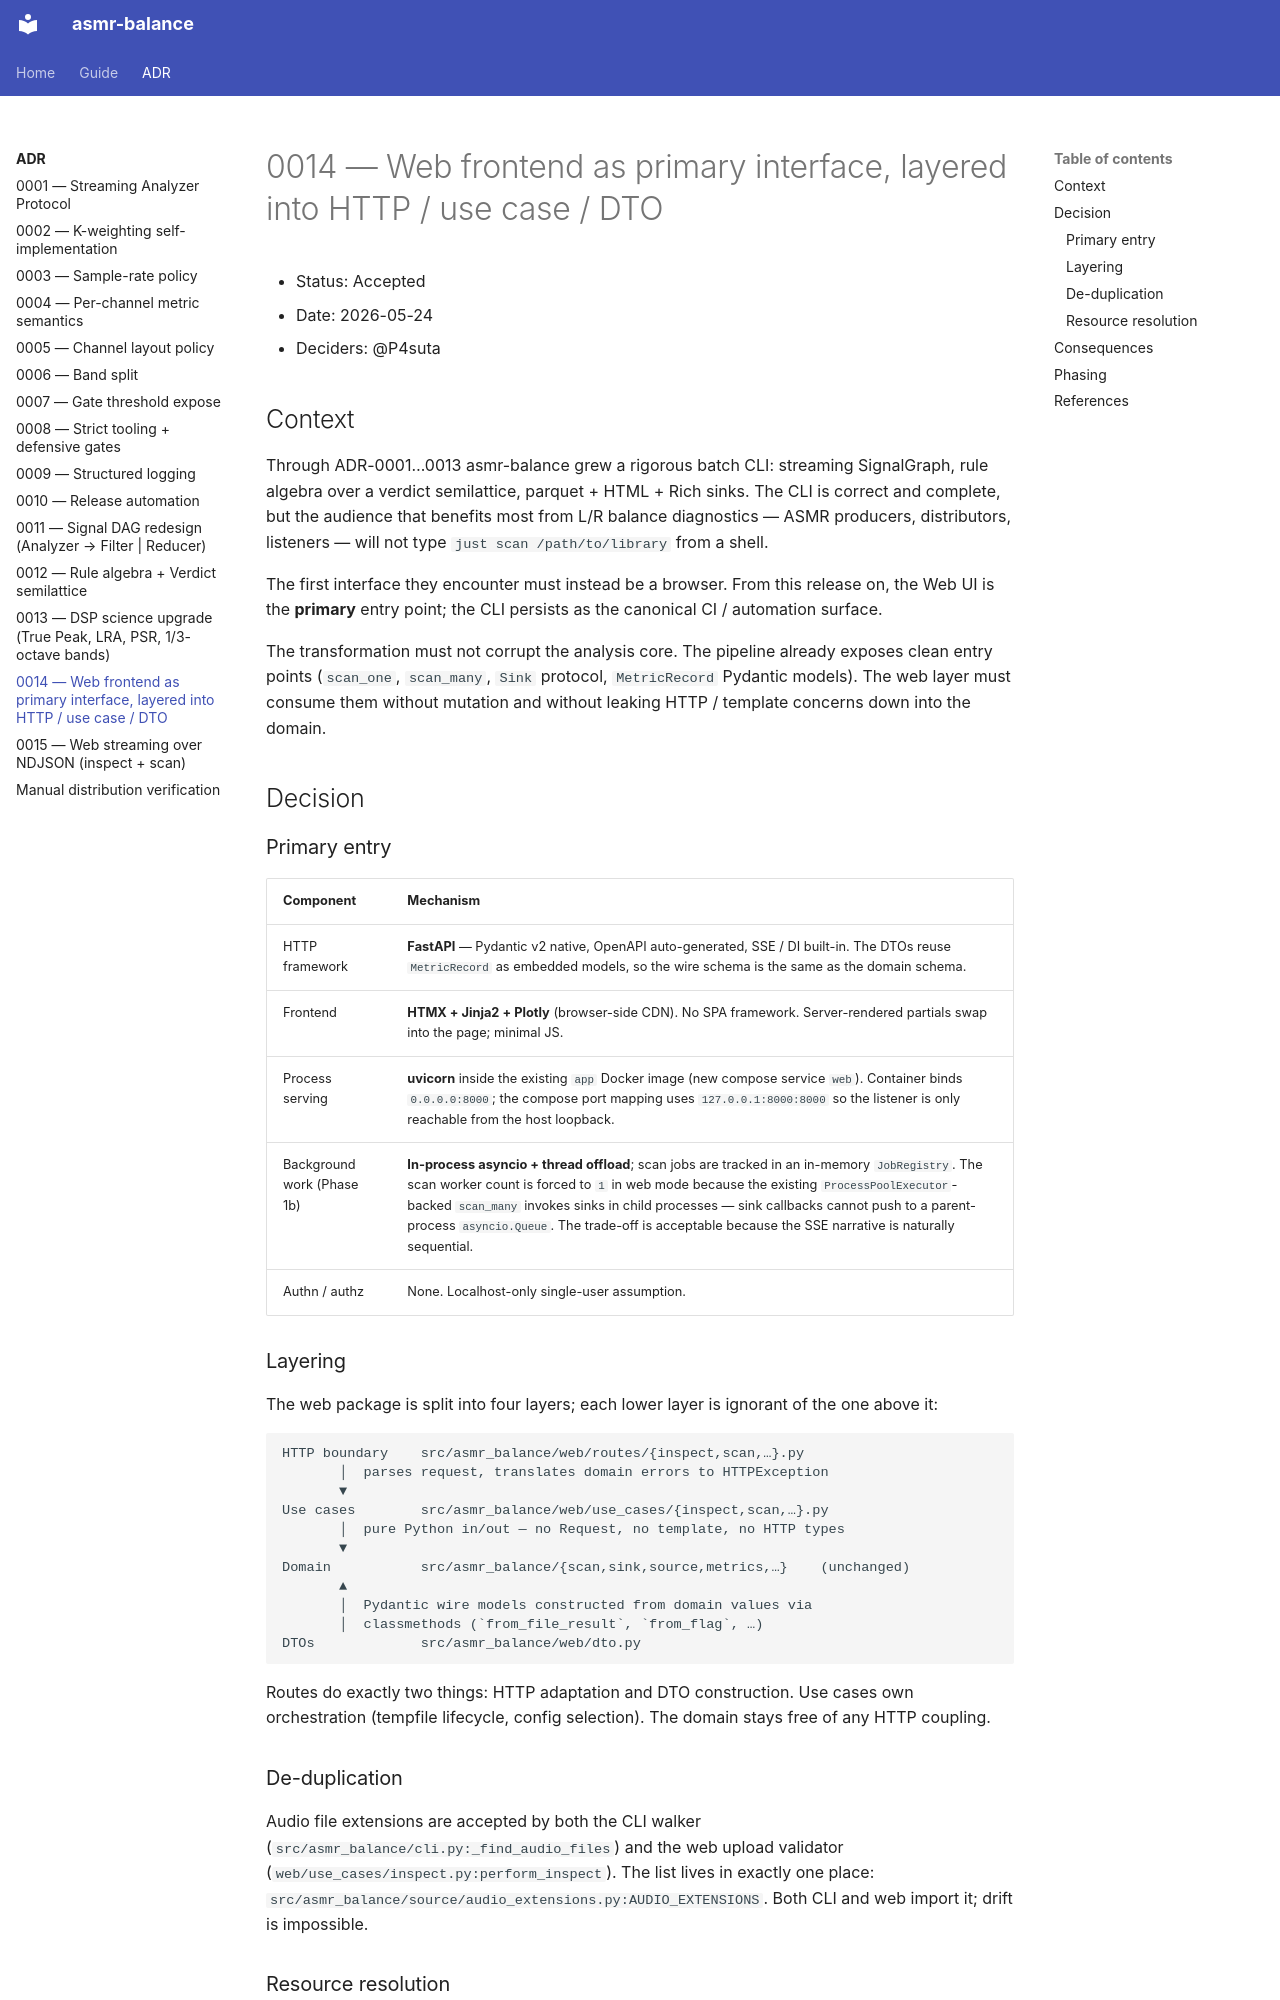

repository: P4suta/asmr-balance · page: adr/0014-web-frontend-layering/index.html · generator: mkdocs

# 0014 — Web frontend as primary interface, layered into HTTP / use case / DTO

- Status: Accepted
- Date: 2026-05-24
- Deciders: @P4suta

## Context

Through ADR-0001…0013 asmr-balance grew a rigorous batch CLI: streaming
SignalGraph, rule algebra over a verdict semilattice, parquet + HTML + Rich
sinks. The CLI is correct and complete, but the audience that benefits most
from L/R balance diagnostics — ASMR producers, distributors, listeners —
will not type `just scan /path/to/library` from a shell.

The first interface they encounter must instead be a browser. From this
release on, the Web UI is the **primary** entry point; the CLI persists as
the canonical CI / automation surface.

The transformation must not corrupt the analysis core. The pipeline already
exposes clean entry points (`scan_one`, `scan_many`, `Sink` protocol,
`MetricRecord` Pydantic models). The web layer must consume them without
mutation and without leaking HTTP / template concerns down into the domain.

## Decision

### Primary entry

| Component | Mechanism |
| --- | --- |
| HTTP framework | **FastAPI** — Pydantic v2 native, OpenAPI auto-generated, SSE / DI built-in. The DTOs reuse `MetricRecord` as embedded models, so the wire schema is the same as the domain schema. |
| Frontend | **HTMX + Jinja2 + Plotly** (browser-side CDN). No SPA framework. Server-rendered partials swap into the page; minimal JS. |
| Process serving | **uvicorn** inside the existing `app` Docker image (new compose service `web`). Container binds `0.0.0.0:8000`; the compose port mapping uses `127.0.0.1:8000:8000` so the listener is only reachable from the host loopback. |
| Background work (Phase 1b) | **In-process asyncio + thread offload**; scan jobs are tracked in an in-memory `JobRegistry`. The scan worker count is forced to `1` in web mode because the existing `ProcessPoolExecutor`-backed `scan_many` invokes sinks in child processes — sink callbacks cannot push to a parent-process `asyncio.Queue`. The trade-off is acceptable because the SSE narrative is naturally sequential. |
| Authn / authz | None. Localhost-only single-user assumption. |

### Layering

The web package is split into four layers; each lower layer is ignorant of
the one above it:

```
HTTP boundary    src/asmr_balance/web/routes/{inspect,scan,…}.py
       │  parses request, translates domain errors to HTTPException
       ▼
Use cases        src/asmr_balance/web/use_cases/{inspect,scan,…}.py
       │  pure Python in/out — no Request, no template, no HTTP types
       ▼
Domain           src/asmr_balance/{scan,sink,source,metrics,…}    (unchanged)
       ▲
       │  Pydantic wire models constructed from domain values via
       │  classmethods (`from_file_result`, `from_flag`, …)
DTOs             src/asmr_balance/web/dto.py
```

Routes do exactly two things: HTTP adaptation and DTO construction. Use cases
own orchestration (tempfile lifecycle, config selection). The domain stays
free of any HTTP coupling.

### De-duplication

Audio file extensions are accepted by both the CLI walker
(`src/asmr_balance/cli.py:_find_audio_files`) and the web upload validator
(`web/use_cases/inspect.py:perform_inspect`). The list lives in exactly one
place: `src/asmr_balance/source/audio_extensions.py:AUDIO_EXTENSIONS`. Both
CLI and web import it; drift is impossible.
